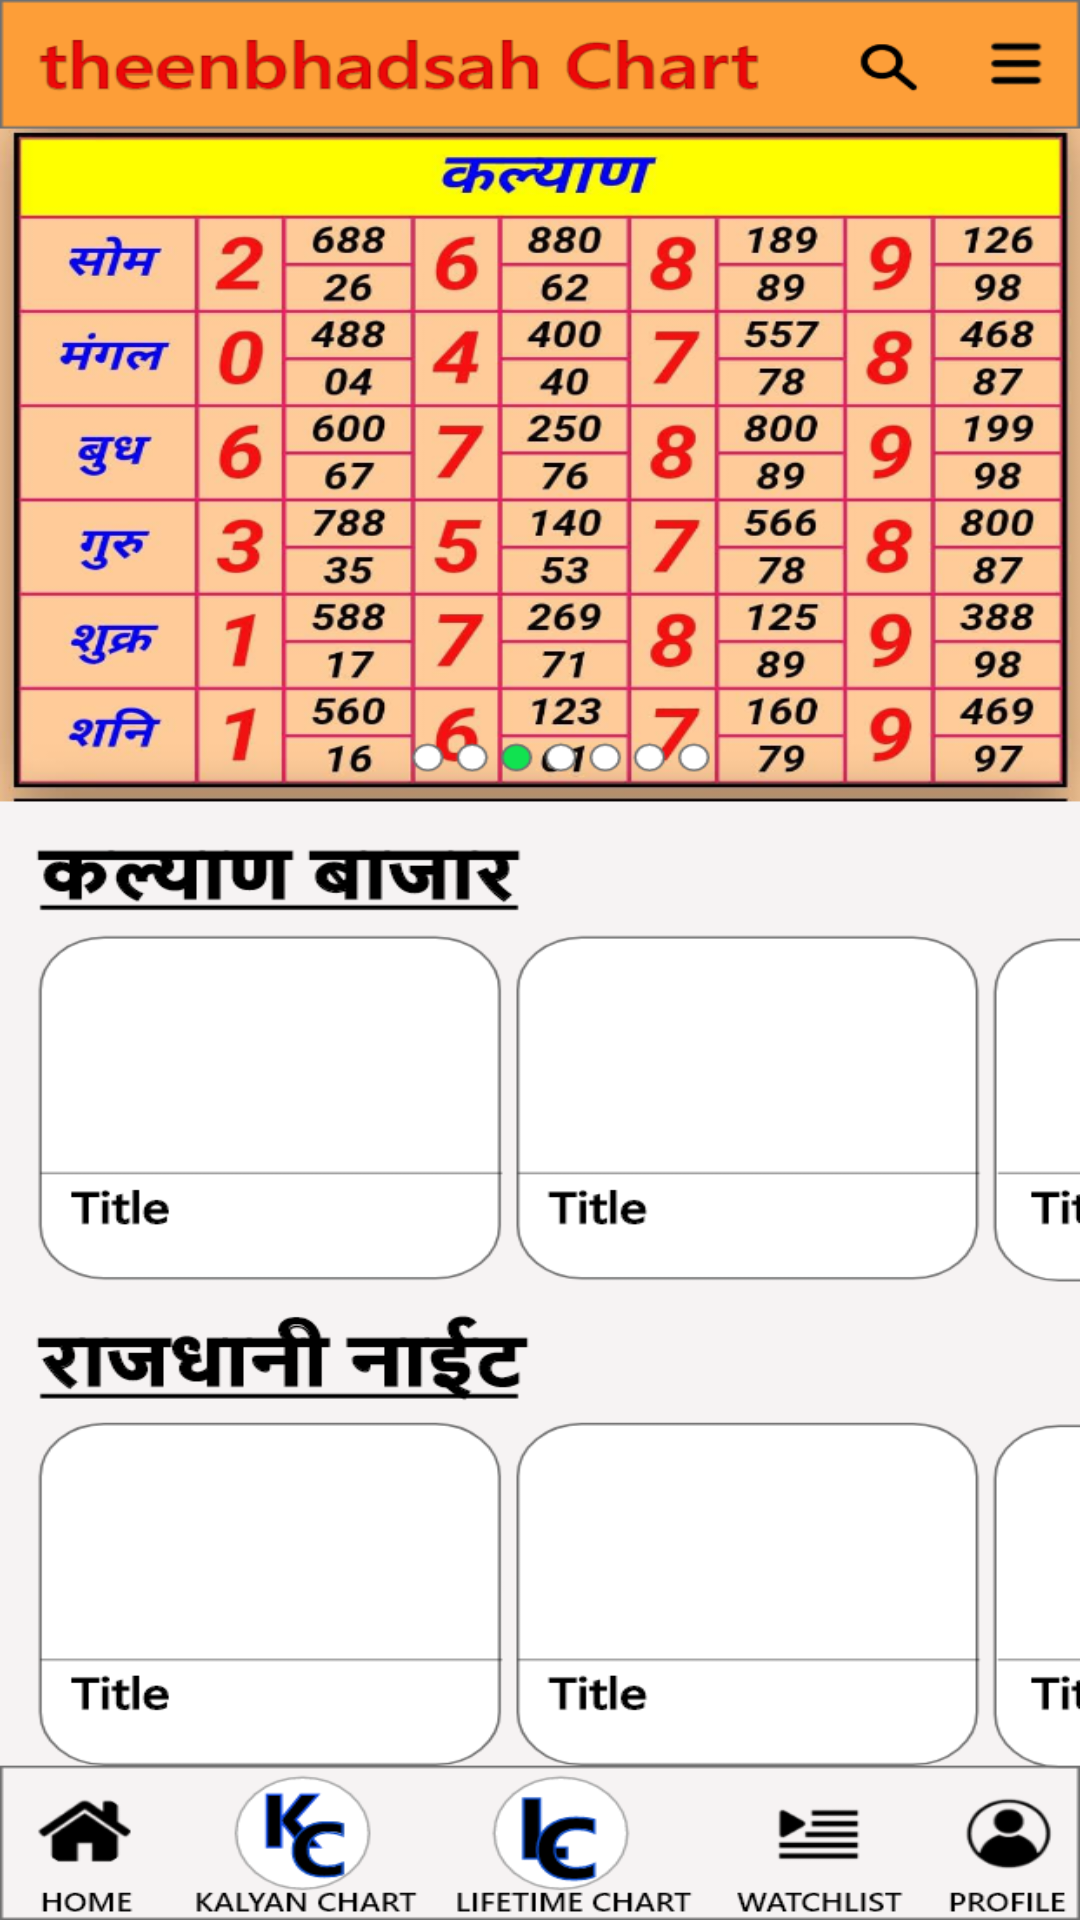

Here is an Android app screen rendered from its layout file. Give the layout XML and the strings, colors and styles it references.
<!-- AndroidManifest.xml: application theme Theme.Theenbhadsah -->
<!-- res/layout/activity_home_screen.xml -->
<?xml version="1.0" encoding="utf-8"?>
<androidx.constraintlayout.widget.ConstraintLayout xmlns:android="http://schemas.android.com/apk/res/android"
    xmlns:app="http://schemas.android.com/apk/res-auto"
    xmlns:tools="http://schemas.android.com/tools"
    android:layout_width="match_parent"
    android:layout_height="match_parent"
    android:background="@drawable/home"
    tools:context=".HomeScreen">

</androidx.constraintlayout.widget.ConstraintLayout>
<!-- resources referenced by this layout -->
<resources>
  <!-- drawable home: png bitmap (drawable, 448943 bytes) -->
  <style name="Theme.Theenbhadsah" parent="Theme.AppCompat.Light.NoActionBar">
          
          <item name="colorPrimary">@color/purple_500</item>
          <item name="colorPrimaryVariant">@color/purple_700</item>
          <item name="colorOnPrimary">@color/white</item>
          
          <item name="colorSecondary">@color/teal_200</item>
          <item name="colorSecondaryVariant">@color/teal_700</item>
          <item name="colorOnSecondary">@color/black</item>
          
          <item name="android:statusBarColor" tools:targetApi="l">@color/background</item>
          
      </style>
  <color name="purple_500">#FF6200EE</color>
  <color name="purple_700">#F2D5B6</color>
  <color name="white">#FFFFFFFF</color>
  <color name="teal_200">#FF03DAC5</color>
  <color name="teal_700">#FF018786</color>
  <color name="black">#FF000000</color>
  <color name="background">#F2D5B6</color>
</resources>
